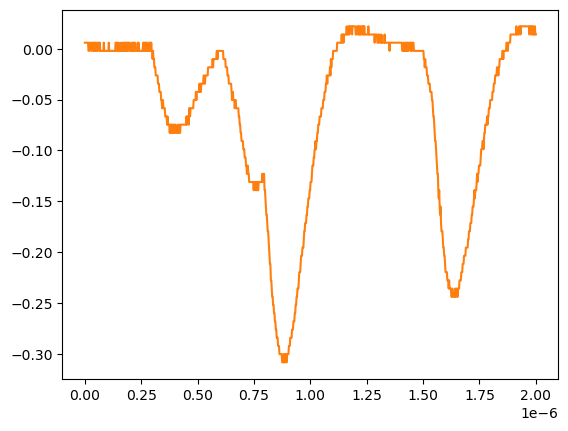

Values plotted in this chart, from the file beside it:
# KEYSIGHT TECHNOLOGIES, MSO-X 3024T, MY58262555, 07.30.2019051434
# time, 1
# 2024-07-24 15:42:04.408474
0.000000000000000000e+00, 5.728630000000000180e-03
2.002002002002001797e-09, 5.728630000000000180e-03
4.004004004004003593e-09, 5.728630000000000180e-03
6.006006006006005804e-09, 5.728630000000000180e-03
8.008008008008007187e-09, 5.728630000000000180e-03
1.001001001001000857e-08, 5.728630000000000180e-03
1.201201201201201161e-08, 5.728630000000000180e-03
1.401401401401401299e-08, 5.728630000000000180e-03
1.601601601601601437e-08, -2.311559999999999830e-03
1.801801801801801741e-08, -2.311559999999999830e-03
2.002002002002001714e-08, 5.728630000000000180e-03
2.202202202202202018e-08, 5.728630000000000180e-03
2.402402402402402322e-08, 5.728630000000000180e-03
2.602602602602602294e-08, 5.728630000000000180e-03
2.802802802802802598e-08, -2.311559999999999830e-03
3.003003003003002571e-08, -2.311559999999999830e-03
3.203203203203202875e-08, 5.728630000000000180e-03
3.403403403403403179e-08, 5.728630000000000180e-03
3.603603603603603482e-08, 5.728630000000000180e-03
3.803803803803803124e-08, -2.311559999999999830e-03
4.004004004004003428e-08, 5.728630000000000180e-03
4.204204204204203732e-08, -2.311559999999999830e-03
4.404404404404404036e-08, 5.728630000000000180e-03
4.604604604604604339e-08, 5.728630000000000180e-03
4.804804804804804643e-08, -2.311559999999999830e-03
5.005005005005004285e-08, 5.728630000000000180e-03
5.205205205205204589e-08, -2.311559999999999830e-03
5.405405405405404893e-08, -2.311559999999999830e-03
5.605605605605605196e-08, -2.311559999999999830e-03
5.805805805805805500e-08, 5.728630000000000180e-03
6.006006006006005142e-08, 5.728630000000000180e-03
6.206206206206205446e-08, 5.728630000000000180e-03
6.406406406406405750e-08, -2.311559999999999830e-03
6.606606606606606053e-08, 5.728630000000000180e-03
6.806806806806806357e-08, -2.311559999999999830e-03
7.007007007007006661e-08, -2.311559999999999830e-03
7.207207207207206965e-08, -2.311559999999999830e-03
7.407407407407407268e-08, -2.311559999999999830e-03
7.607607607607606249e-08, -2.311559999999999830e-03
7.807807807807806552e-08, -2.311559999999999830e-03
8.008008008008006856e-08, -2.311559999999999830e-03
8.208208208208207160e-08, -2.311559999999999830e-03
8.408408408408407464e-08, 5.728630000000000180e-03
8.608608608608607767e-08, -2.311559999999999830e-03
8.808808808808808071e-08, -2.311559999999999830e-03
9.009009009009008375e-08, -2.311559999999999830e-03
9.209209209209208679e-08, -2.311559999999999830e-03
9.409409409409408982e-08, -2.311559999999999830e-03
9.609609609609609286e-08, -2.311559999999999830e-03
9.809809809809808266e-08, -2.311559999999999830e-03
1.001001001001000857e-07, -2.311559999999999830e-03
1.021021021021020887e-07, -2.311559999999999830e-03
1.041041041041040918e-07, -2.311559999999999830e-03
1.061061061061060948e-07, 5.728630000000000180e-03
1.081081081081080979e-07, -2.311559999999999830e-03
1.101101101101101009e-07, -2.311559999999999830e-03
1.121121121121121039e-07, -2.311559999999999830e-03
1.141141141141141070e-07, -2.311559999999999830e-03
... 942 more rows
